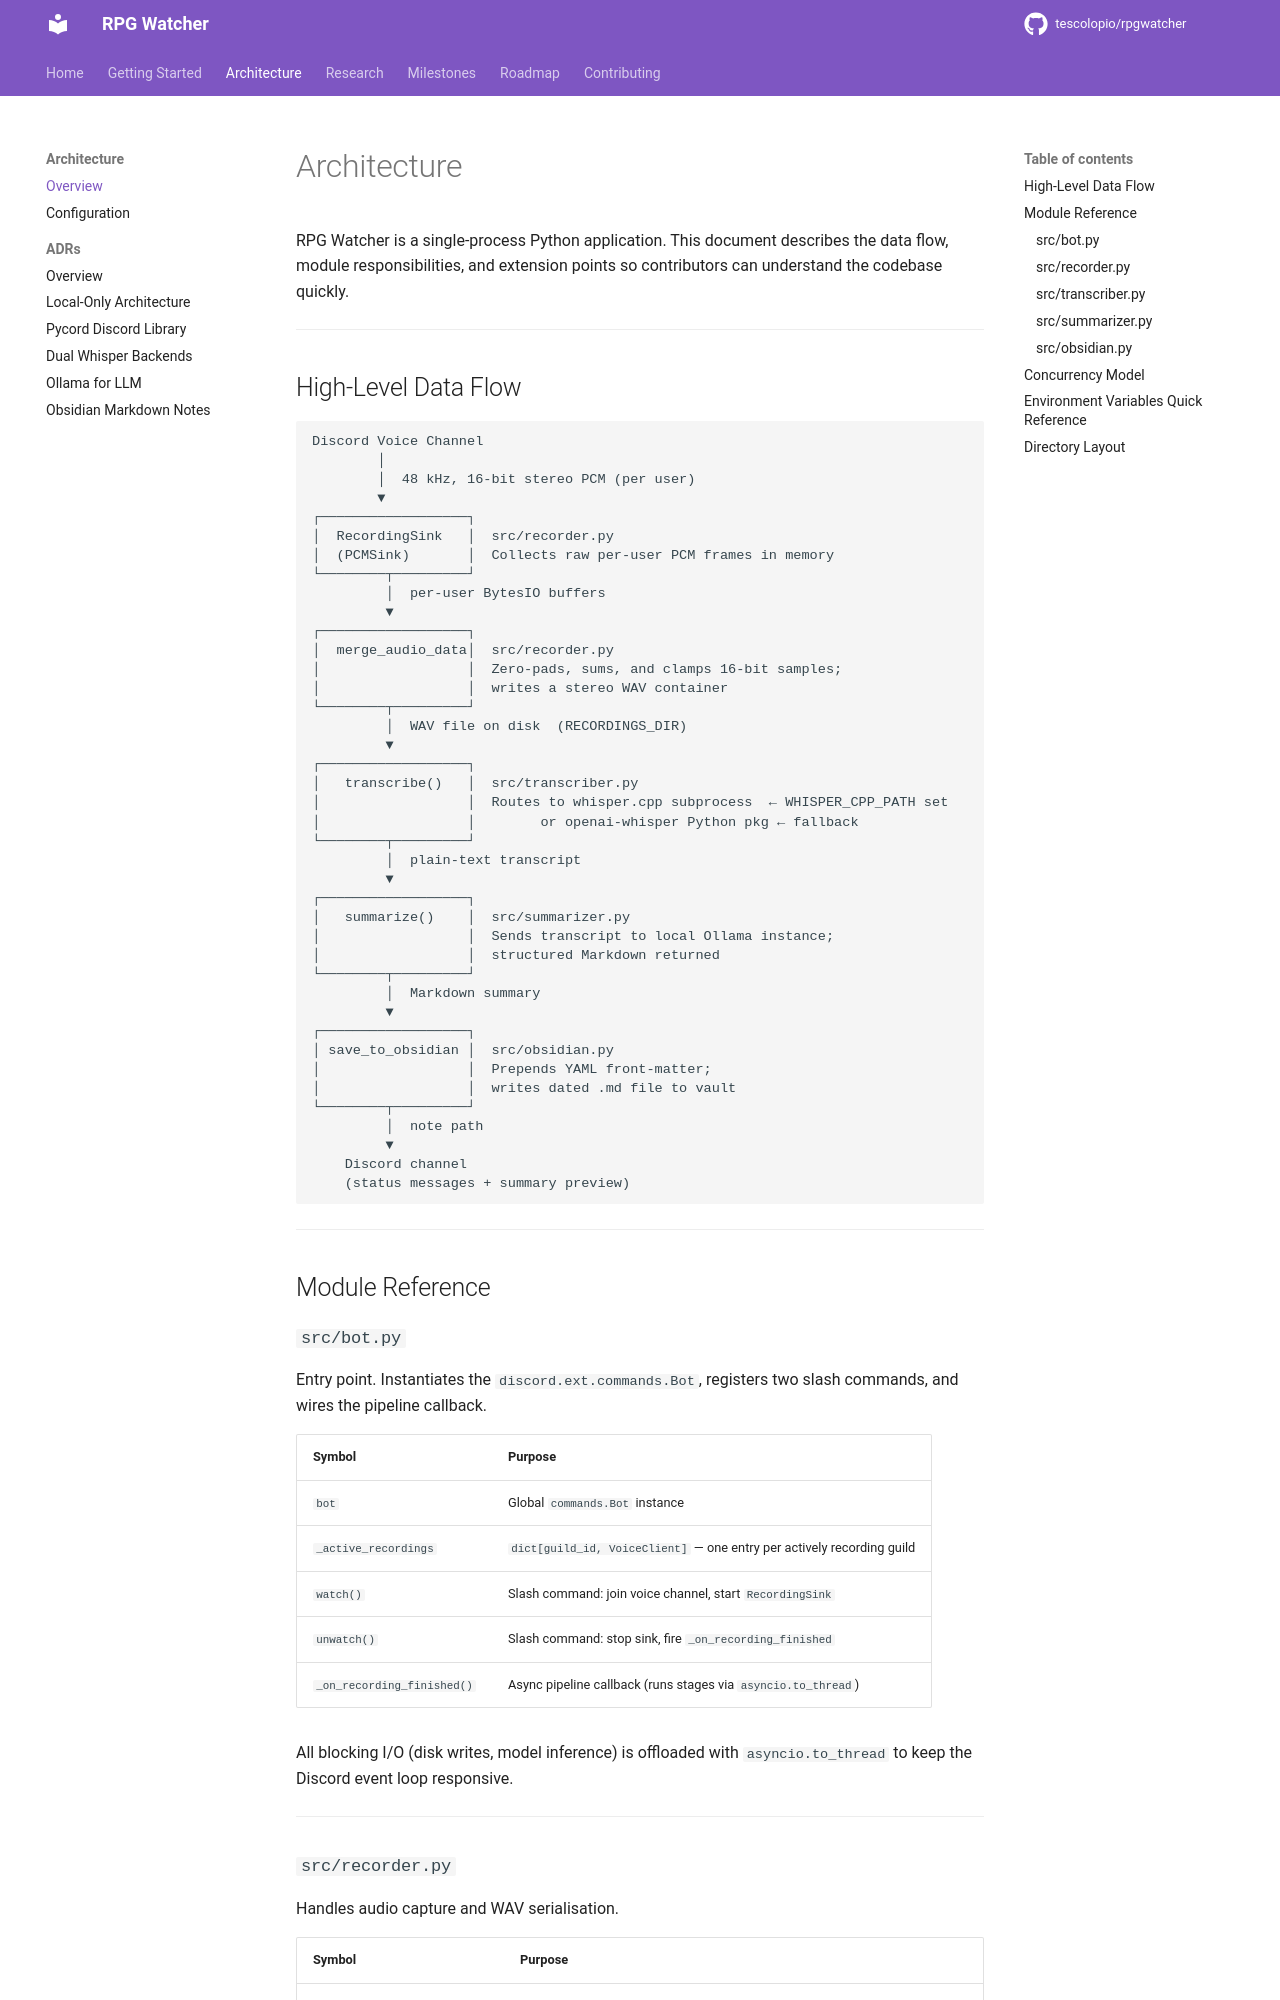

repository: tescolopio/TheWatcher · page: architecture/index.html · generator: mkdocs

# Architecture

RPG Watcher is a single-process Python application.  This document describes the data flow, module responsibilities, and extension points so contributors can understand the codebase quickly.

---

## High-Level Data Flow

```
Discord Voice Channel
        │
        │  48 kHz, 16-bit stereo PCM (per user)
        ▼
┌──────────────────┐
│  RecordingSink   │  src/recorder.py
│  (PCMSink)       │  Collects raw per-user PCM frames in memory
└────────┬─────────┘
         │  per-user BytesIO buffers
         ▼
┌──────────────────┐
│  merge_audio_data│  src/recorder.py
│                  │  Zero-pads, sums, and clamps 16-bit samples;
│                  │  writes a stereo WAV container
└────────┬─────────┘
         │  WAV file on disk  (RECORDINGS_DIR)
         ▼
┌──────────────────┐
│   transcribe()   │  src/transcriber.py
│                  │  Routes to whisper.cpp subprocess  ← WHISPER_CPP_PATH set
│                  │        or openai-whisper Python pkg ← fallback
└────────┬─────────┘
         │  plain-text transcript
         ▼
┌──────────────────┐
│   summarize()    │  src/summarizer.py
│                  │  Sends transcript to local Ollama instance;
│                  │  structured Markdown returned
└────────┬─────────┘
         │  Markdown summary
         ▼
┌──────────────────┐
│ save_to_obsidian │  src/obsidian.py
│                  │  Prepends YAML front-matter;
│                  │  writes dated .md file to vault
└────────┬─────────┘
         │  note path
         ▼
    Discord channel
    (status messages + summary preview)
```

---

## Module Reference

### `src/bot.py`

Entry point.  Instantiates the `discord.ext.commands.Bot`, registers two slash commands, and wires the pipeline callback.

| Symbol | Purpose |
|--------|---------|
| `bot` | Global `commands.Bot` instance |
| `_active_recordings` | `dict[guild_id, VoiceClient]` — one entry per actively recording guild |
| `watch()` | Slash command: join voice channel, start `RecordingSink` |
| `unwatch()` | Slash command: stop sink, fire `_on_recording_finished` |
| `_on_recording_finished()` | Async pipeline callback (runs stages via `asyncio.to_thread`) |

All blocking I/O (disk writes, model inference) is offloaded with `asyncio.to_thread` to keep the Discord event loop responsive.

---
